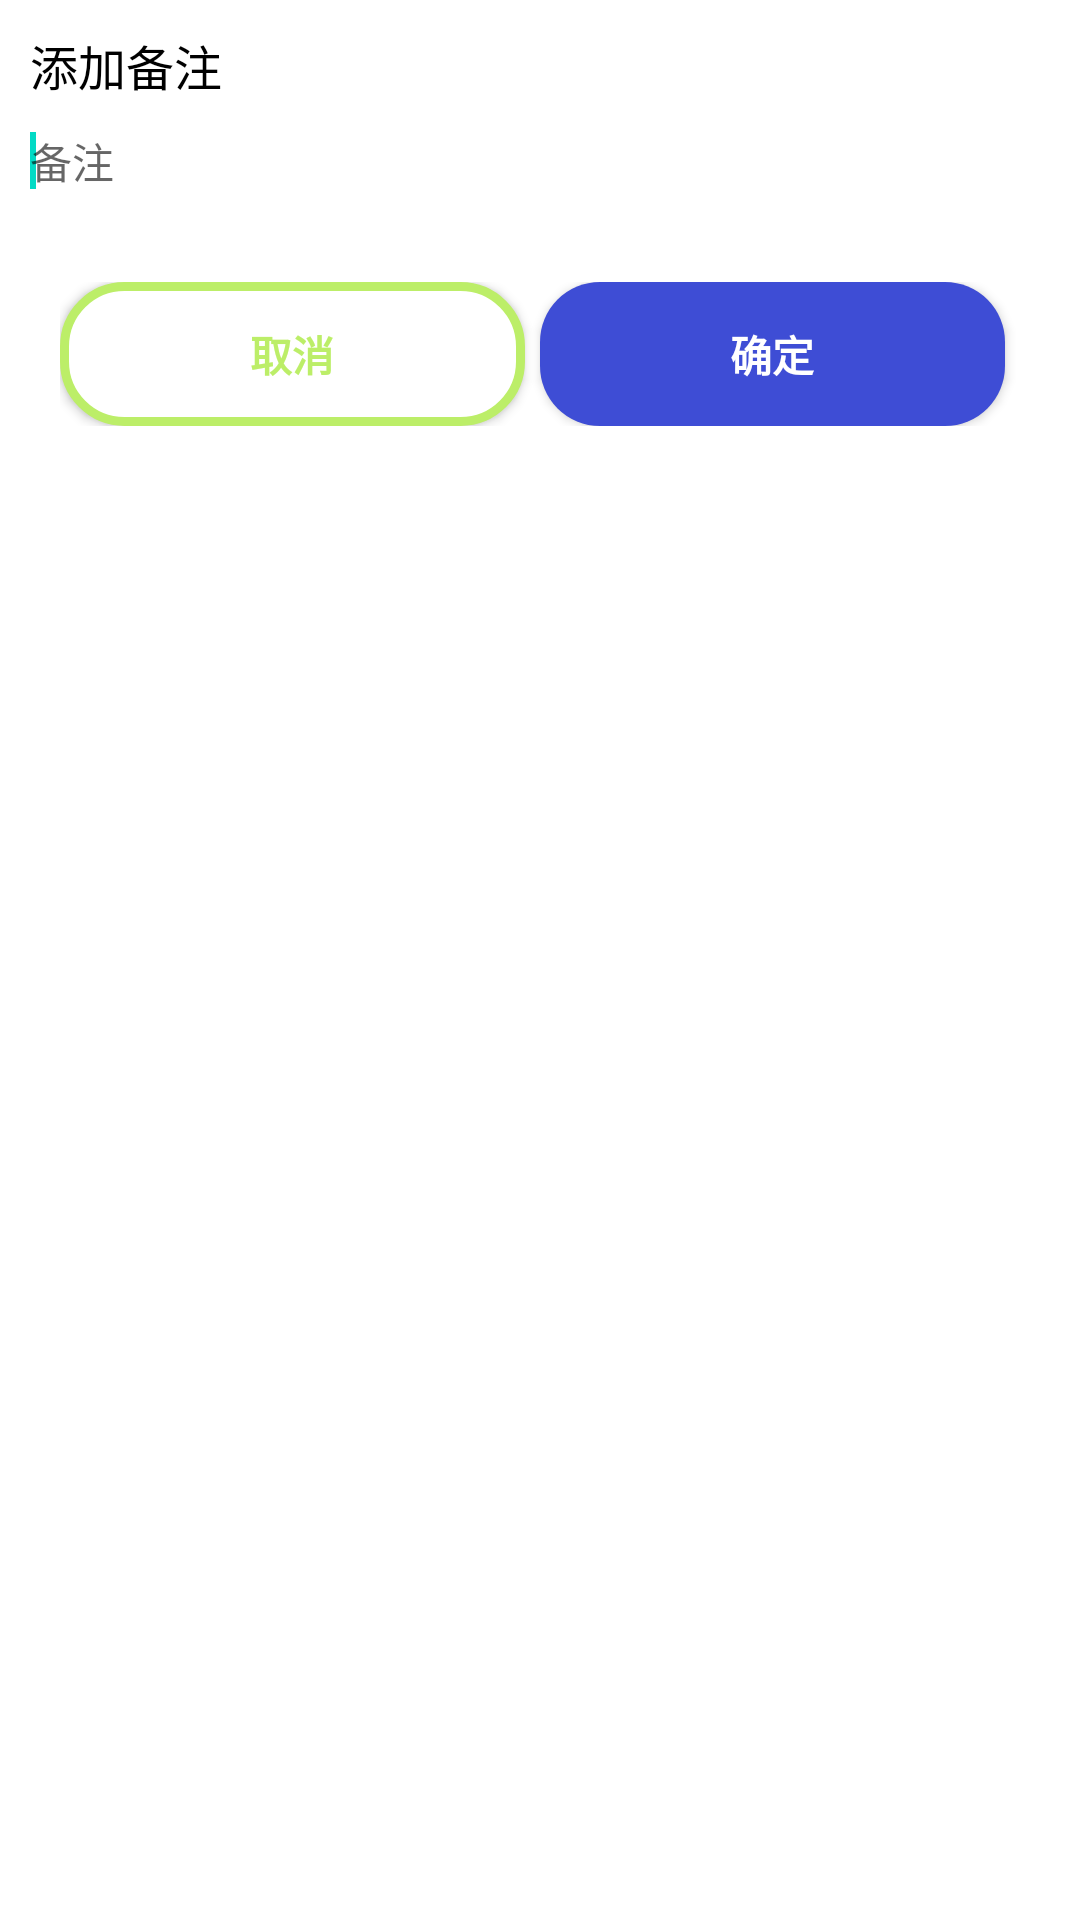

Android layout source for this screen:
<!-- AndroidManifest.xml: application theme Theme.Bookkeeping -->
<!-- res/layout/dialog_beizhu.xml -->
<?xml version="1.0" encoding="utf-8"?>
<RelativeLayout xmlns:android="http://schemas.android.com/apk/res/android"
    android:layout_width="match_parent" android:layout_height="wrap_content"
    android:padding="10dp"
    android:background="@color/white">
    <TextView
        android:id="@+id/dialog_beizhu_tv"
        android:layout_width="wrap_content"
        android:layout_height="wrap_content"
        android:text="@string/add_remark"
        android:textSize="16sp"
        android:textColor="@color/black"/>
    <EditText
        android:id="@+id/dialog_beizhu_et"
        android:layout_width="match_parent"
        android:layout_height="wrap_content"
        android:layout_below="@id/dialog_beizhu_tv"
        android:hint="@string/remark"
        android:layout_marginTop="10dp"
        android:layout_marginBottom="20dp"
        android:textSize="14sp"
        android:background="@color/white">
        <requestFocus/>
    </EditText>
    <LinearLayout
        android:layout_width="match_parent"
        android:layout_height="wrap_content"
        android:orientation="horizontal"
        android:layout_below="@id/dialog_beizhu_et"
        android:padding="10dp">
        <Button
            android:id="@+id/dialog_beizhu_btn_cancel"
            android:layout_width="0dp"
            android:layout_height="wrap_content"
            android:layout_weight="1"
            android:text="@string/cancel"
            android:background="@drawable/dialog_btn_bg"
            android:textStyle="bold"
            android:textColor="@color/green"
            android:layout_marginRight="5dp"/>
        <Button
            android:id="@+id/dialog_beizhu_btn_ensure"
            android:layout_width="0dp"
            android:layout_height="wrap_content"
            android:layout_weight="1"
            android:text="@string/ensure"
            android:background="@drawable/main_recordbtn_bg"
            android:textStyle="bold"
            android:textColor="@color/white"
            android:layout_marginRight="5dp"/>
    </LinearLayout>

</RelativeLayout>
<!-- resources referenced by this layout -->
<resources>
  <color name="black">#FF000000</color>
  <color name="green">#BCEE68</color>
  <color name="white">#FFFFFFFF</color>
  <!-- drawable dialog_btn_bg (drawable) -->
  <?xml version="1.0" encoding="utf-8"?>
  <shape xmlns:android="http://schemas.android.com/apk/res/android"
      android:shape="rectangle">
      
      <corners android:radius="20dp"/>
  
      <solid android:color="@color/white"/>
      <stroke android:color="@color/green" android:width="3dp"/>
  </shape>
  <!-- drawable main_recordbtn_bg (drawable) -->
  <?xml version="1.0" encoding="utf-8"?>
  <shape xmlns:android="http://schemas.android.com/apk/res/android"
      android:shape="rectangle">
      <solid android:color="@color/blue"/>
      <corners android:radius="20dp"/>
  
  
  
  </shape>
  <string name="add_remark">添加备注</string>
  <string name="cancel">取消</string>
  <string name="ensure">确定</string>
  <string name="remark">备注</string>
  <style name="Theme.Bookkeeping" parent="Theme.MaterialComponents.DayNight.NoActionBar">
          
          <item name="colorPrimary">@color/purple_500</item>
          <item name="colorPrimaryVariant">@color/purple_700</item>
          <item name="colorOnPrimary">@color/white</item>
          
          <item name="colorSecondary">@color/teal_200</item>
          <item name="colorSecondaryVariant">@color/teal_700</item>
          <item name="colorOnSecondary">@color/black</item>
          
          <item name="android:statusBarColor" tools:targetApi="l">?attr/colorPrimaryVariant</item>
          
      </style>
  <color name="blue">#3E4DD5</color>
  <color name="purple_500">#FF6200EE</color>
  <color name="purple_700">#FF3700B3</color>
  <color name="teal_200">#FF03DAC5</color>
  <color name="teal_700">#FF018786</color>
</resources>
